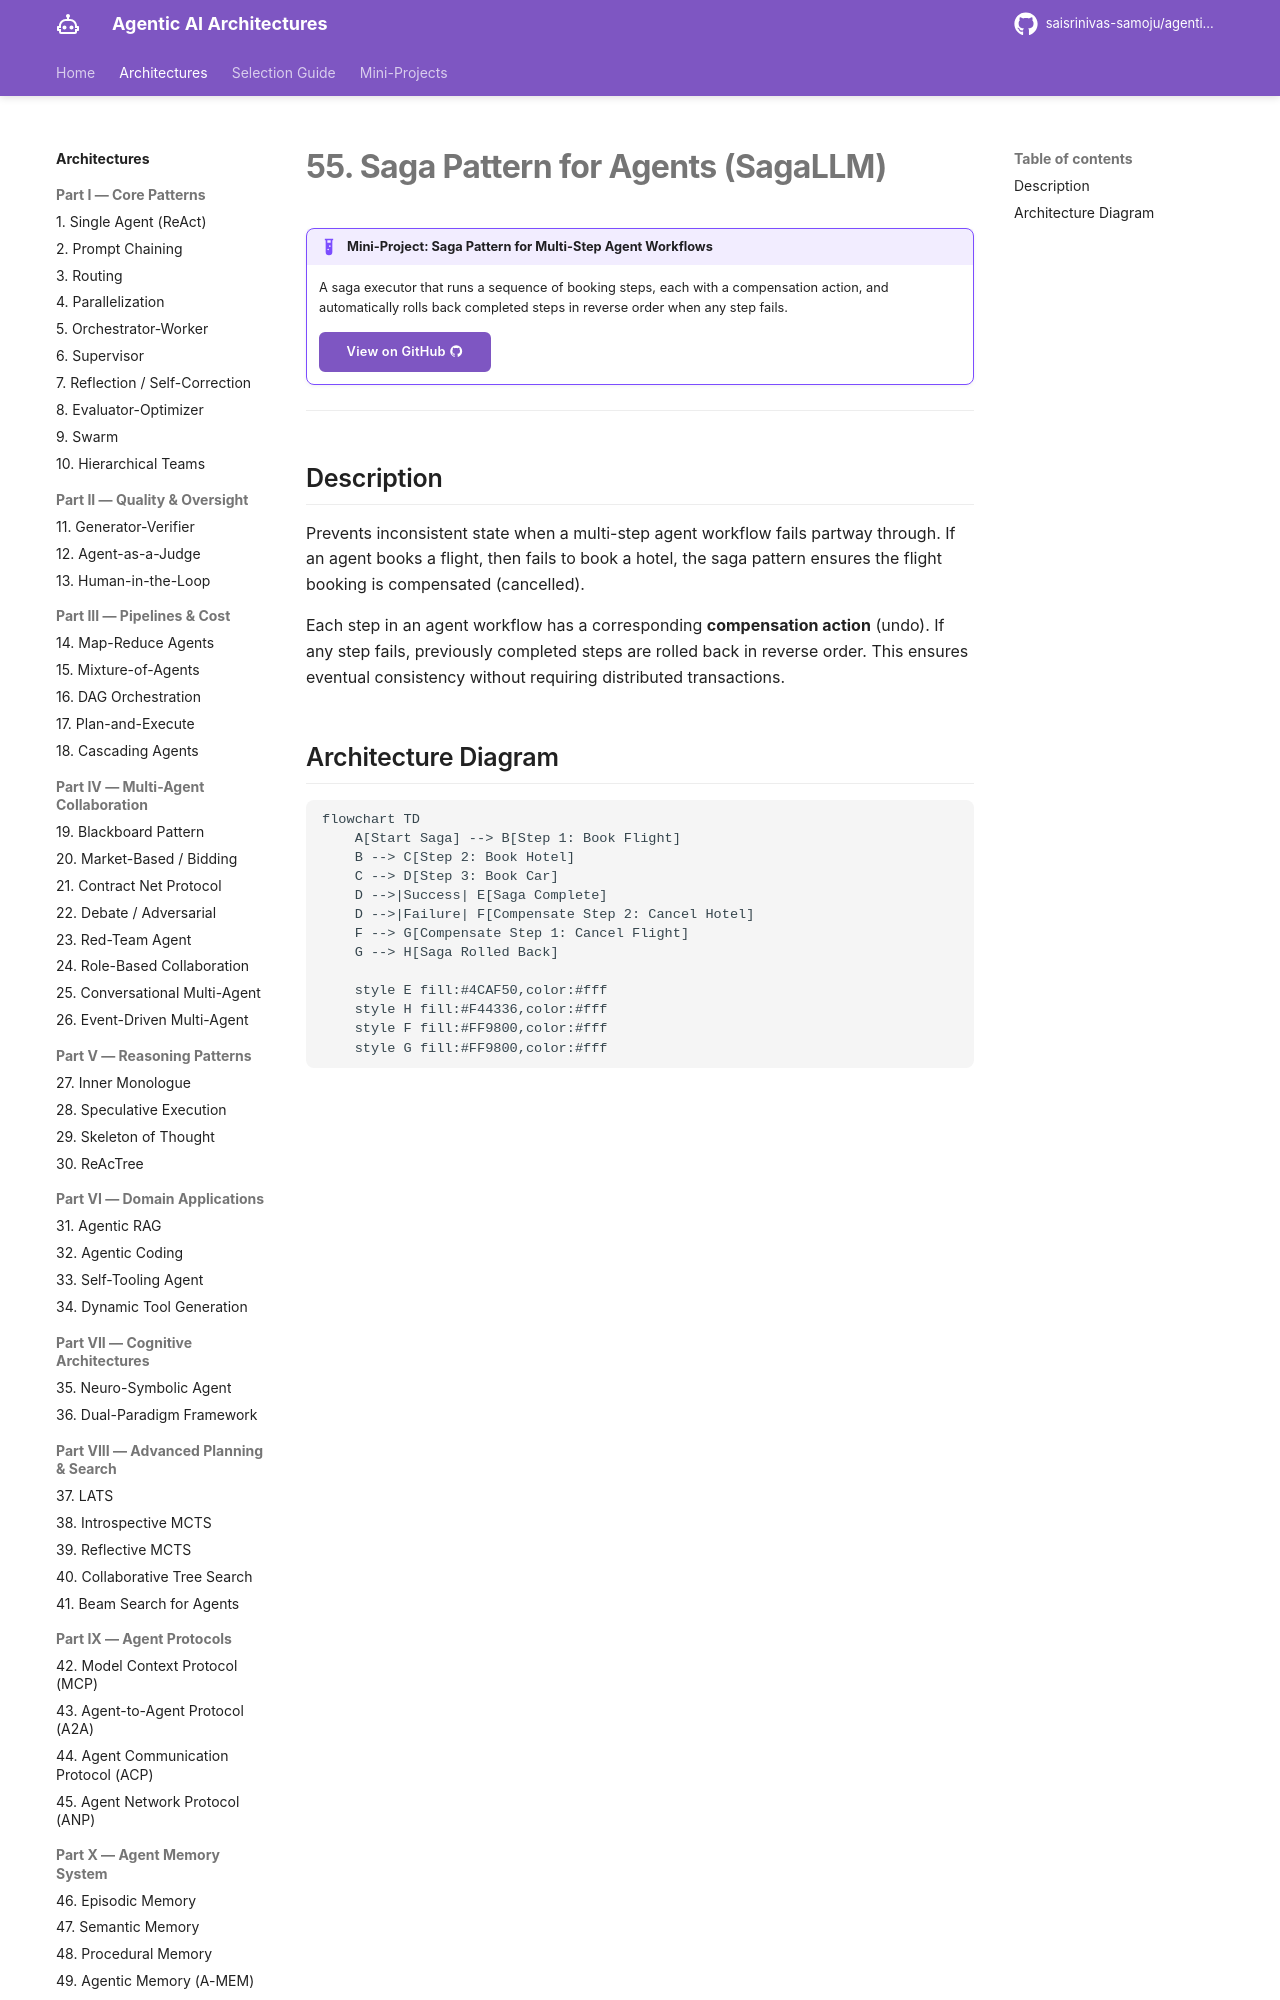

repository: saisrinivas-samoju/agentic_architectures · page: architectures/saga-pattern/index.html · generator: mkdocs

# 55. Saga Pattern for Agents (SagaLLM)

!!! example "Mini-Project: Saga Pattern for Multi-Step Agent Workflows"
    A saga executor that runs a sequence of booking steps, each with a compensation action, and automatically rolls back completed steps in reverse order when any step fails.

    [View on GitHub :material-github:](https://github.com/saisrinivas-samoju/agentic_architectures/blob/main/mini-projects/55-saga-pattern.ipynb){ .md-button .md-button--primary }

---

## Description

Prevents inconsistent state when a multi-step agent workflow fails partway through. If an agent books a flight, then fails to book a hotel, the saga pattern ensures the flight booking is compensated (cancelled).

Each step in an agent workflow has a corresponding **compensation action** (undo). If any step fails, previously completed steps are rolled back in reverse order. This ensures eventual consistency without requiring distributed transactions.
